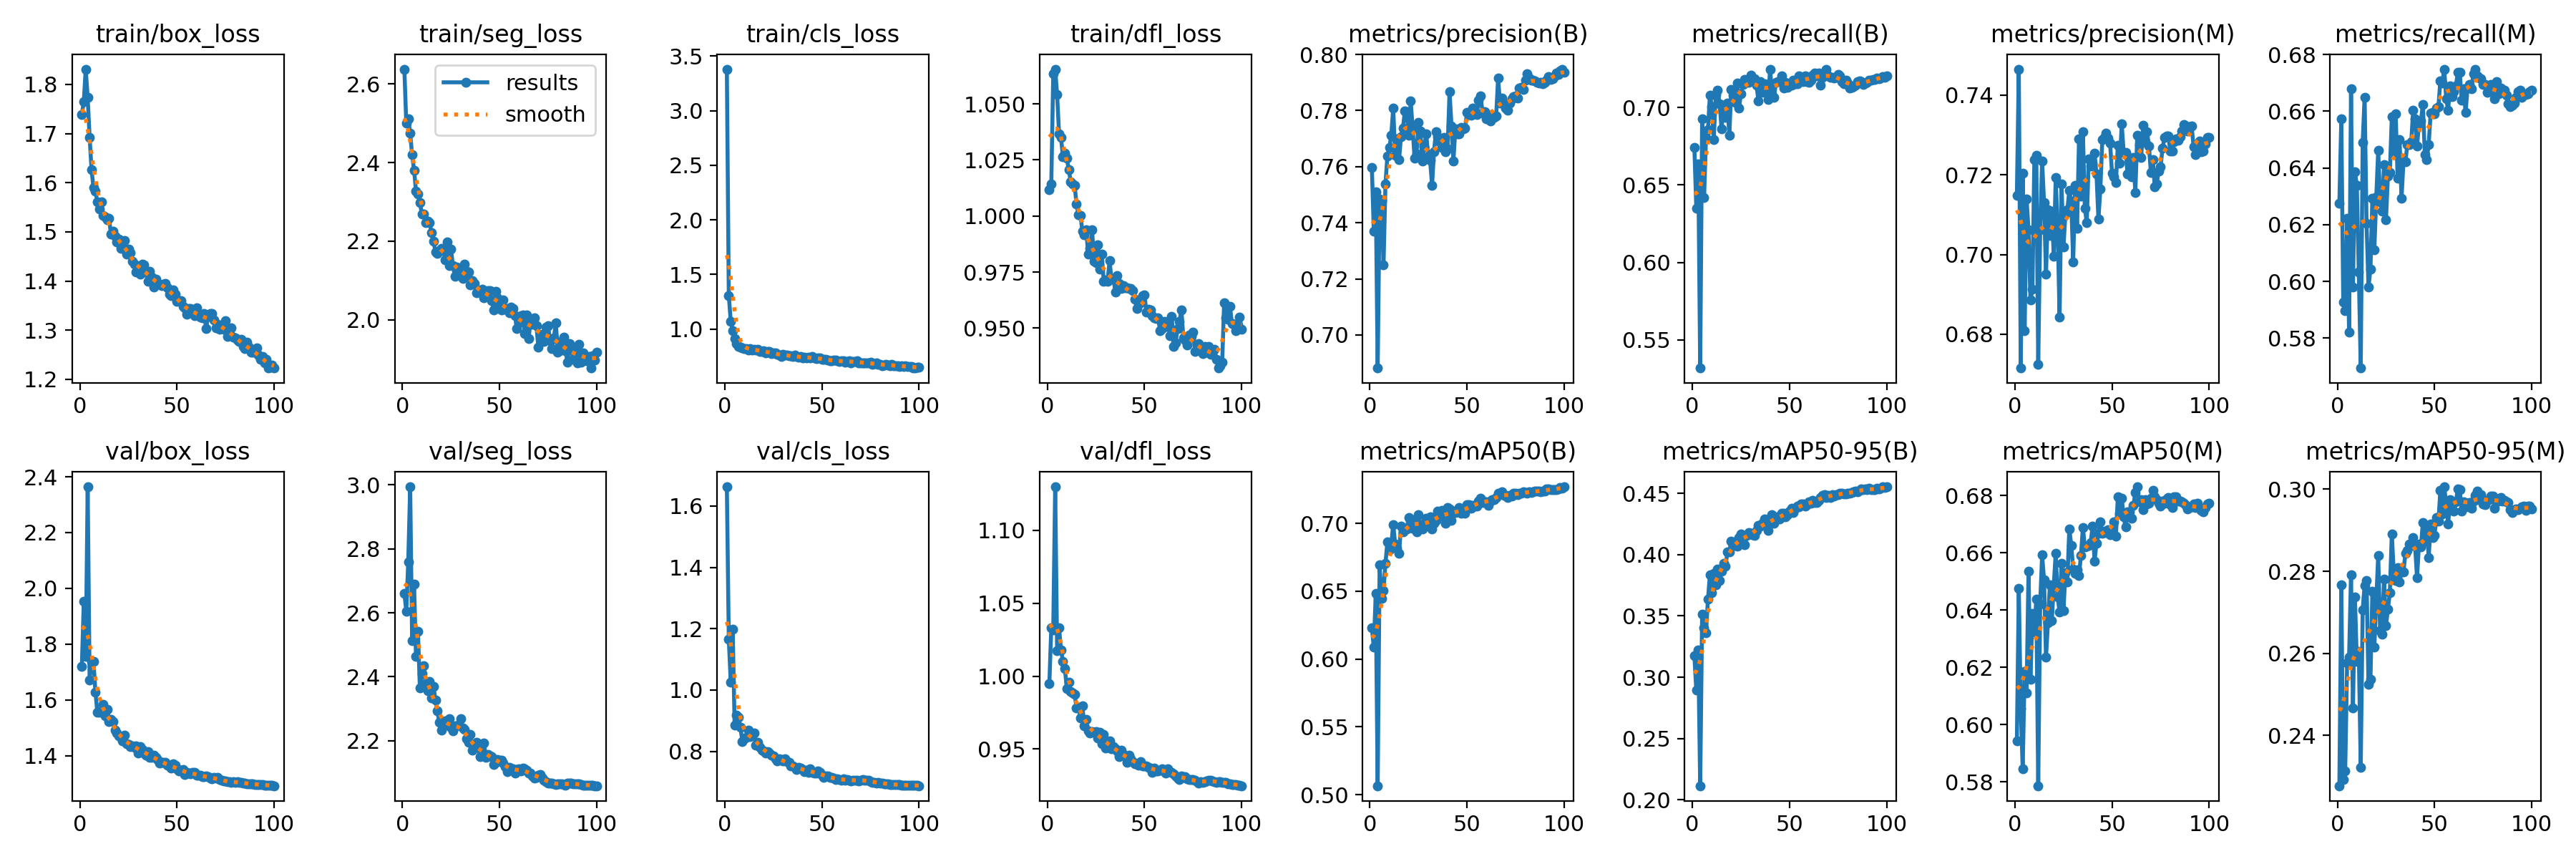

The table this chart was drawn from, first rows:
epoch, train/box_loss, train/seg_loss, train/cls_loss, train/dfl_loss, metrics/precision(B), metrics/recall(B), metrics/mAP50(B), metrics/mAP50-95(B), metrics/precision(M), metrics/recall(M), metrics/mAP50(M), metrics/mAP50-95(M), val/box_loss, val/seg_loss, val/cls_loss, val/dfl_loss, lr/pg0, lr/pg1, lr/pg2
1, 1.739, 2.638, 3.381, 1.012, 0.7598, 0.6743, 0.623, 0.3178, 0.7148, 0.6275, 0.5942, 0.2277, 1.72, 2.661, 1.663, 0.9949, 0.003328, 0.003328, 0.003328
2, 1.765, 2.5, 1.307, 1.014, 0.7369, 0.635, 0.6087, 0.2893, 0.7465, 0.6573, 0.6474, 0.2766, 1.952, 2.605, 1.166, 1.033, 0.006595, 0.006595, 0.006595
3, 1.831, 2.511, 1.073, 1.063, 0.7511, 0.6636, 0.6483, 0.3224, 0.6715, 0.5927, 0.6056, 0.2292, 1.756, 2.759, 1.026, 1.032, 0.009797, 0.009797, 0.009797
4, 1.774, 2.475, 0.9818, 1.065, 0.6882, 0.5317, 0.5067, 0.2115, 0.7203, 0.5897, 0.5846, 0.2312, 2.364, 2.994, 1.199, 1.13, 0.009703, 0.009703, 0.009703
5, 1.693, 2.42, 0.9122, 1.054, 0.7485, 0.6927, 0.6694, 0.3512, 0.681, 0.6221, 0.6185, 0.2576, 1.671, 2.512, 0.8863, 1.018, 0.009703, 0.009703, 0.009703
6, 1.626, 2.381, 0.8688, 1.037, 0.748, 0.6416, 0.6446, 0.3401, 0.714, 0.582, 0.6111, 0.259, 1.738, 2.691, 0.9181, 1.033, 0.009604, 0.009604, 0.009604
7, 1.59, 2.328, 0.8431, 1.035, 0.7249, 0.6808, 0.6506, 0.3364, 0.7062, 0.6678, 0.6536, 0.2791, 1.737, 2.463, 0.9117, 1.018, 0.009505, 0.009505, 0.009505
8, 1.583, 2.32, 0.8348, 1.026, 0.7538, 0.6857, 0.6704, 0.3636, 0.6885, 0.5981, 0.6157, 0.2466, 1.628, 2.542, 0.8788, 1.01, 0.009406, 0.009406, 0.009406
9, 1.561, 2.297, 0.8279, 1.028, 0.7638, 0.708, 0.6864, 0.3833, 0.6913, 0.6387, 0.6388, 0.2737, 1.554, 2.366, 0.8307, 1.005, 0.009307, 0.009307, 0.009307
10, 1.546, 2.27, 0.822, 1.026, 0.7667, 0.7005, 0.6802, 0.369, 0.7238, 0.6338, 0.6324, 0.2581, 1.556, 2.411, 0.8415, 0.9917, 0.009208, 0.009208, 0.009208
11, 1.562, 2.269, 0.8216, 1.021, 0.7713, 0.6794, 0.6842, 0.3849, 0.7249, 0.6032, 0.6437, 0.2604, 1.56, 2.434, 0.8465, 0.9961, 0.009109, 0.009109, 0.009109
12, 1.533, 2.247, 0.8094, 1.015, 0.7809, 0.7084, 0.6991, 0.3755, 0.6725, 0.5695, 0.5786, 0.2322, 1.583, 2.378, 0.8681, 0.9893, 0.00901, 0.00901, 0.00901
13, 1.531, 2.251, 0.8203, 1.014, 0.764, 0.7113, 0.6845, 0.3885, 0.7062, 0.649, 0.6422, 0.2707, 1.542, 2.357, 0.8482, 0.9887, 0.008911, 0.008911, 0.008911
14, 1.525, 2.246, 0.8098, 1.014, 0.7699, 0.7026, 0.6817, 0.3788, 0.7234, 0.6649, 0.6592, 0.2766, 1.566, 2.385, 0.8534, 0.9877, 0.008812, 0.008812, 0.008812
15, 1.527, 2.221, 0.8151, 1.005, 0.7624, 0.6864, 0.6776, 0.3863, 0.7131, 0.6205, 0.6505, 0.2778, 1.522, 2.334, 0.8603, 0.9782, 0.008713, 0.008713, 0.008713
16, 1.495, 2.201, 0.807, 1, 0.7708, 0.7015, 0.698, 0.3931, 0.695, 0.5981, 0.6235, 0.2524, 1.53, 2.371, 0.8196, 0.9788, 0.008614, 0.008614, 0.008614
17, 1.501, 2.173, 0.8148, 1, 0.7737, 0.6934, 0.6935, 0.3903, 0.7112, 0.6043, 0.6354, 0.2536, 1.521, 2.328, 0.8292, 0.9714, 0.008515, 0.008515, 0.008515
18, 1.492, 2.169, 0.7931, 0.9933, 0.7798, 0.703, 0.6964, 0.4022, 0.7047, 0.6292, 0.6487, 0.275, 1.491, 2.293, 0.8133, 0.9796, 0.008416, 0.008416, 0.008416
19, 1.48, 2.176, 0.7948, 0.9918, 0.7796, 0.6823, 0.696, 0.4024, 0.7109, 0.6111, 0.6363, 0.2615, 1.48, 2.258, 0.8042, 0.9661, 0.008317, 0.008317, 0.008317
20, 1.486, 2.182, 0.8034, 0.9937, 0.7712, 0.7117, 0.7043, 0.4113, 0.6996, 0.6297, 0.6486, 0.2728, 1.47, 2.233, 0.8001, 0.9702, 0.008218, 0.008218, 0.008218
21, 1.466, 2.179, 0.7831, 0.9829, 0.7834, 0.7081, 0.7022, 0.4078, 0.7193, 0.6462, 0.6599, 0.2838, 1.465, 2.244, 0.7944, 0.9626, 0.008119, 0.008119, 0.008119
22, 1.477, 2.153, 0.7945, 0.9857, 0.7737, 0.7034, 0.6964, 0.4076, 0.7067, 0.628, 0.6447, 0.2654, 1.452, 2.263, 0.7985, 0.9609, 0.00802, 0.00802, 0.00802
23, 1.482, 2.197, 0.7922, 0.9939, 0.7629, 0.7159, 0.7024, 0.407, 0.6844, 0.6246, 0.6393, 0.2647, 1.472, 2.258, 0.795, 0.9618, 0.007921, 0.007921, 0.007921
24, 1.455, 2.138, 0.7733, 0.9798, 0.7646, 0.6997, 0.6936, 0.4142, 0.7177, 0.6412, 0.6562, 0.2782, 1.442, 2.269, 0.7863, 0.9613, 0.007822, 0.007822, 0.007822
25, 1.465, 2.18, 0.781, 0.979, 0.7758, 0.7091, 0.7061, 0.4167, 0.7019, 0.6217, 0.6398, 0.2668, 1.44, 2.241, 0.7849, 0.9621, 0.007723, 0.007723, 0.007723
26, 1.457, 2.138, 0.7818, 0.987, 0.7727, 0.7151, 0.6992, 0.4147, 0.7101, 0.6371, 0.653, 0.2708, 1.433, 2.231, 0.7753, 0.9577, 0.007624, 0.007624, 0.007624
27, 1.441, 2.111, 0.7706, 0.9763, 0.762, 0.718, 0.6957, 0.4079, 0.7112, 0.6383, 0.6497, 0.2748, 1.436, 2.246, 0.7694, 0.9617, 0.007525, 0.007525, 0.007525
28, 1.434, 2.134, 0.7624, 0.983, 0.7672, 0.7162, 0.6982, 0.4157, 0.7161, 0.658, 0.6684, 0.2891, 1.429, 2.246, 0.7751, 0.9539, 0.007426, 0.007426, 0.007426
29, 1.419, 2.119, 0.7488, 0.971, 0.7717, 0.7163, 0.7035, 0.4179, 0.7134, 0.645, 0.6626, 0.2797, 1.435, 2.249, 0.7722, 0.9598, 0.007327, 0.007327, 0.007327
30, 1.43, 2.121, 0.7657, 0.9716, 0.7637, 0.7209, 0.6998, 0.4177, 0.6982, 0.6591, 0.6544, 0.2777, 1.409, 2.269, 0.7679, 0.9507, 0.007228, 0.007228, 0.007228
31, 1.414, 2.106, 0.7588, 0.9709, 0.7622, 0.7171, 0.7049, 0.4162, 0.7173, 0.6362, 0.6529, 0.2809, 1.432, 2.24, 0.7744, 0.9536, 0.007129, 0.007129, 0.007129
32, 1.434, 2.142, 0.7632, 0.9801, 0.7533, 0.7188, 0.696, 0.4157, 0.7065, 0.6499, 0.6539, 0.2775, 1.421, 2.235, 0.7657, 0.9555, 0.00703, 0.00703, 0.00703
33, 1.433, 2.122, 0.7564, 0.9717, 0.7654, 0.7145, 0.6999, 0.4198, 0.729, 0.6292, 0.6521, 0.2798, 1.408, 2.207, 0.7629, 0.9502, 0.006931, 0.006931, 0.006931
34, 1.418, 2.121, 0.7534, 0.9722, 0.7725, 0.7043, 0.7022, 0.4239, 0.7147, 0.6421, 0.6591, 0.2799, 1.402, 2.196, 0.7511, 0.9518, 0.006832, 0.006832, 0.006832
35, 1.399, 2.088, 0.7459, 0.966, 0.7707, 0.7167, 0.7092, 0.4231, 0.7308, 0.6421, 0.6689, 0.2844, 1.413, 2.221, 0.7522, 0.9504, 0.006733, 0.006733, 0.006733
36, 1.42, 2.1, 0.7589, 0.9734, 0.769, 0.7097, 0.7074, 0.4255, 0.7116, 0.6483, 0.662, 0.285, 1.393, 2.17, 0.7475, 0.9487, 0.006634, 0.006634, 0.006634
37, 1.408, 2.093, 0.7487, 0.97, 0.767, 0.7153, 0.7097, 0.4293, 0.708, 0.6483, 0.6624, 0.2866, 1.393, 2.182, 0.7412, 0.9449, 0.006535, 0.006535, 0.006535
38, 1.388, 2.068, 0.7394, 0.9676, 0.7703, 0.7126, 0.7046, 0.4239, 0.7241, 0.6491, 0.6626, 0.2865, 1.401, 2.195, 0.7481, 0.9493, 0.006436, 0.006436, 0.006436
39, 1.404, 2.072, 0.7454, 0.969, 0.7653, 0.7051, 0.7001, 0.42, 0.7223, 0.6603, 0.6636, 0.2883, 1.393, 2.181, 0.7443, 0.9463, 0.006337, 0.006337, 0.006337
40, 1.395, 2.07, 0.7361, 0.968, 0.7663, 0.7248, 0.7117, 0.4285, 0.723, 0.6574, 0.6693, 0.2861, 1.385, 2.15, 0.7415, 0.9455, 0.006238, 0.006238, 0.006238
41, 1.393, 2.078, 0.7431, 0.968, 0.7867, 0.7084, 0.7105, 0.4328, 0.7254, 0.6476, 0.6572, 0.2784, 1.375, 2.156, 0.7335, 0.9409, 0.006139, 0.006139, 0.006139
42, 1.39, 2.055, 0.7329, 0.9677, 0.7746, 0.7068, 0.7022, 0.4256, 0.7202, 0.6557, 0.6634, 0.2866, 1.377, 2.193, 0.7389, 0.9459, 0.00604, 0.00604, 0.00604
43, 1.393, 2.073, 0.7433, 0.9676, 0.7621, 0.7161, 0.7082, 0.4309, 0.7089, 0.6566, 0.6667, 0.2859, 1.376, 2.15, 0.732, 0.9435, 0.005941, 0.005941, 0.005941
44, 1.395, 2.075, 0.7376, 0.9667, 0.7735, 0.7167, 0.708, 0.4293, 0.7165, 0.6624, 0.6709, 0.2919, 1.376, 2.158, 0.7417, 0.9415, 0.005842, 0.005842, 0.005842
45, 1.386, 2.074, 0.746, 0.9628, 0.7716, 0.7173, 0.71, 0.429, 0.7289, 0.6447, 0.6668, 0.2874, 1.364, 2.153, 0.7315, 0.9398, 0.005743, 0.005743, 0.005743
46, 1.373, 2.049, 0.7323, 0.9589, 0.7717, 0.7205, 0.7116, 0.4339, 0.7295, 0.643, 0.6676, 0.2906, 1.362, 2.15, 0.7278, 0.9401, 0.005644, 0.005644, 0.005644
47, 1.371, 2.024, 0.7293, 0.9618, 0.7739, 0.7125, 0.7074, 0.4338, 0.7305, 0.6483, 0.6671, 0.2833, 1.355, 2.126, 0.7282, 0.9392, 0.005545, 0.005545, 0.005545
48, 1.381, 2.071, 0.7355, 0.9613, 0.7735, 0.7163, 0.7082, 0.431, 0.7293, 0.6593, 0.6681, 0.2916, 1.37, 2.133, 0.7368, 0.9414, 0.005446, 0.005446, 0.005446
49, 1.373, 2.056, 0.7341, 0.9646, 0.7737, 0.713, 0.7076, 0.4324, 0.7279, 0.6595, 0.6664, 0.2882, 1.366, 2.142, 0.7301, 0.9382, 0.005347, 0.005347, 0.005347
50, 1.359, 2.04, 0.7196, 0.9648, 0.7792, 0.7145, 0.7135, 0.4354, 0.7205, 0.6591, 0.6672, 0.2888, 1.352, 2.14, 0.7218, 0.9386, 0.005248, 0.005248, 0.005248
51, 1.36, 2.024, 0.7203, 0.9571, 0.7787, 0.7146, 0.7137, 0.4379, 0.7195, 0.6611, 0.6708, 0.293, 1.346, 2.14, 0.7159, 0.9383, 0.005149, 0.005149, 0.005149
52, 1.359, 2.05, 0.7198, 0.9585, 0.7783, 0.7178, 0.7108, 0.4344, 0.7182, 0.6615, 0.6658, 0.2922, 1.349, 2.131, 0.7186, 0.9375, 0.00505, 0.00505, 0.00505
53, 1.348, 2.027, 0.7189, 0.9582, 0.7809, 0.7155, 0.713, 0.4377, 0.7275, 0.6707, 0.6797, 0.2997, 1.349, 2.12, 0.7186, 0.9371, 0.004951, 0.004951, 0.004951
54, 1.346, 2.028, 0.7115, 0.9554, 0.7797, 0.7155, 0.7128, 0.4393, 0.7229, 0.6699, 0.6737, 0.294, 1.333, 2.103, 0.7143, 0.9341, 0.004852, 0.004852, 0.004852
55, 1.332, 2.018, 0.7075, 0.9545, 0.7786, 0.7206, 0.7127, 0.4392, 0.7327, 0.6748, 0.6791, 0.3006, 1.339, 2.117, 0.7149, 0.9368, 0.004753, 0.004753, 0.004753
56, 1.344, 2.032, 0.7135, 0.9544, 0.7836, 0.7194, 0.7166, 0.4413, 0.7255, 0.6644, 0.6725, 0.2964, 1.336, 2.11, 0.7114, 0.9349, 0.004654, 0.004654, 0.004654
57, 1.344, 2.028, 0.715, 0.9546, 0.7852, 0.7167, 0.7185, 0.4412, 0.7257, 0.6603, 0.669, 0.2915, 1.335, 2.112, 0.7072, 0.9348, 0.004555, 0.004555, 0.004555
58, 1.337, 2.01, 0.7083, 0.9489, 0.7792, 0.7205, 0.7152, 0.4398, 0.7202, 0.669, 0.6744, 0.2974, 1.339, 2.099, 0.7093, 0.9356, 0.004456, 0.004456, 0.004456
59, 1.329, 1.976, 0.7012, 0.9499, 0.7797, 0.7167, 0.716, 0.4408, 0.7238, 0.6652, 0.6743, 0.2965, 1.341, 2.111, 0.7087, 0.9363, 0.004357, 0.004357, 0.004357
60, 1.345, 1.991, 0.7091, 0.9531, 0.777, 0.7163, 0.7159, 0.4433, 0.7194, 0.6669, 0.6721, 0.2947, 1.331, 2.112, 0.7064, 0.9351, 0.004258, 0.004258, 0.004258
... 40 more rows
